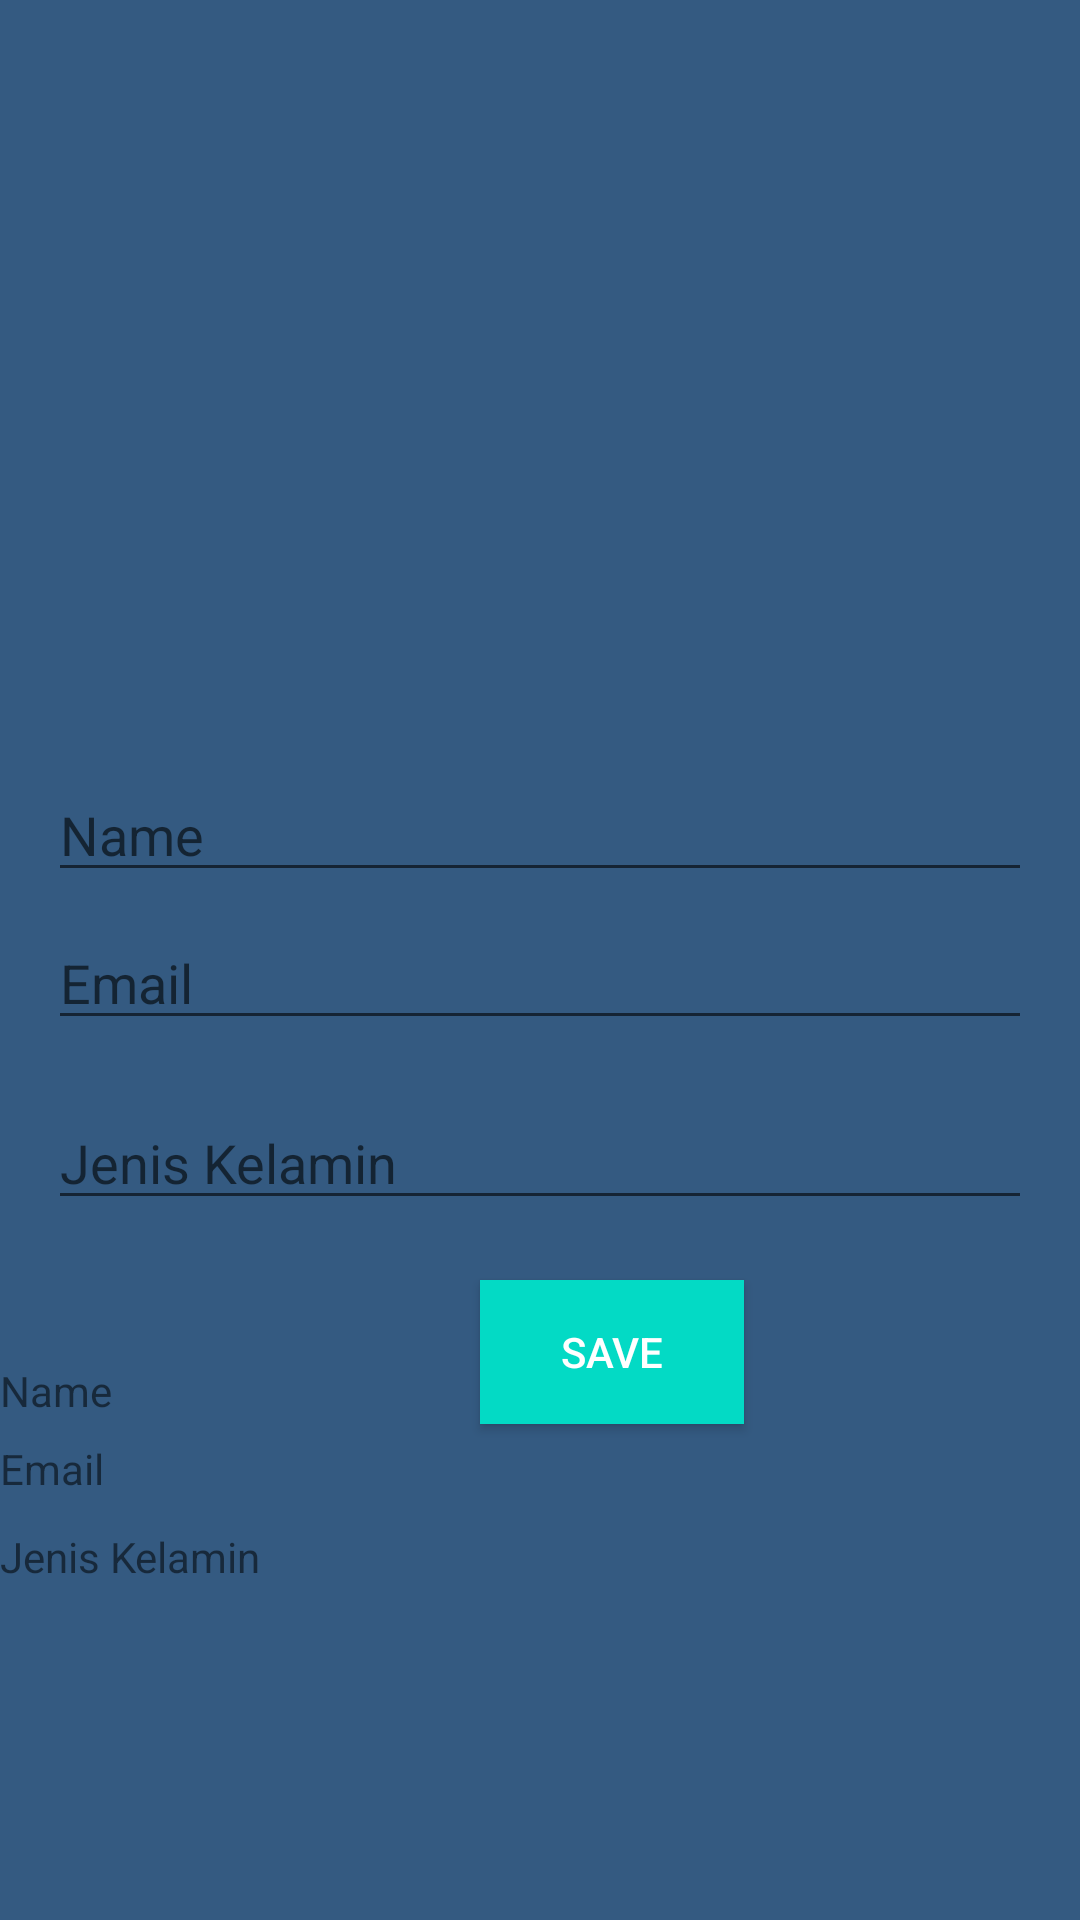

This screen was rendered from an Android layout file. Write that file and the resources it references.
<!-- AndroidManifest.xml: application theme AppTheme -->
<!-- res/layout/activity_profile.xml -->
<?xml version="1.0" encoding="utf-8"?>
<androidx.constraintlayout.widget.ConstraintLayout xmlns:android="http://schemas.android.com/apk/res/android"
    xmlns:app="http://schemas.android.com/apk/res-auto"
    xmlns:tools="http://schemas.android.com/tools"
    android:layout_width="match_parent"
    android:layout_height="match_parent"
    android:background="@drawable/bgmain"
    tools:context=".ProfileActivity">

    <ImageView
        android:id="@+id/imageView2"
        android:layout_width="150dp"
        android:layout_height="150dp"
        android:src="@drawable/ic_baseline_person_24"
        app:layout_constraintBottom_toBottomOf="parent"
        app:layout_constraintEnd_toEndOf="parent"
        app:layout_constraintHorizontal_bias="0.498"
        app:layout_constraintStart_toStartOf="parent"
        app:layout_constraintTop_toTopOf="parent"
        app:layout_constraintVertical_bias="0.075" />

    <EditText
        android:id="@+id/etName"
        android:layout_width="0dp"
        android:layout_height="wrap_content"
        android:layout_marginStart="16dp"
        android:layout_marginTop="256dp"
        android:layout_marginEnd="16dp"
        android:ems="10"
        android:hint="@string/name"
        android:inputType="textPersonName"
        app:layout_constraintEnd_toEndOf="parent"
        app:layout_constraintHorizontal_bias="0.0"
        app:layout_constraintStart_toStartOf="parent"
        app:layout_constraintTop_toTopOf="parent" />

    <EditText
        android:id="@+id/etEmail"
        android:layout_width="0dp"
        android:layout_height="wrap_content"
        android:layout_marginTop="8dp"
        android:ems="10"
        android:focusableInTouchMode="false"
        android:hint="@string/email"
        android:inputType="textEmailAddress"
        app:layout_constraintEnd_toEndOf="@+id/etName"
        app:layout_constraintStart_toStartOf="@+id/etName"
        app:layout_constraintTop_toBottomOf="@+id/etName" />

    <EditText
        android:id="@+id/etJenisKelamin"
        android:layout_width="0dp"
        android:layout_height="wrap_content"
        android:layout_marginTop="68dp"
        android:ems="10"
        android:focusableInTouchMode="false"
        android:hint="@string/jenis_kelamin"
        android:inputType="textEmailAddress"
        app:layout_constraintEnd_toEndOf="@+id/etName"
        app:layout_constraintHorizontal_bias="0.0"
        app:layout_constraintStart_toStartOf="@+id/etName"
        app:layout_constraintTop_toBottomOf="@+id/etName" />

    <Button
        android:id="@+id/btnUpdate"
        android:layout_width="wrap_content"
        android:layout_height="wrap_content"
        android:layout_marginStart="144dp"
        android:layout_marginLeft="144dp"
        android:layout_marginTop="20dp"
        android:background="@color/colorAccent"
        android:paddingStart="16dp"
        android:paddingEnd="16dp"
        android:text="@string/save"
        android:textColor="#FFFFFF"
        app:layout_constraintStart_toStartOf="@+id/etJenisKelamin"
        app:layout_constraintTop_toBottomOf="@+id/etJenisKelamin" />

    <TextView
        android:id="@+id/textView2"
        android:layout_width="match_parent"
        android:layout_height="wrap_content"
        android:text="@string/email"
        app:layout_constraintBottom_toBottomOf="parent"
        app:layout_constraintEnd_toStartOf="@+id/etName"
        app:layout_constraintHorizontal_bias="0.038"
        app:layout_constraintStart_toStartOf="@+id/etName"
        app:layout_constraintTop_toTopOf="parent"
        app:layout_constraintVertical_bias="0.773" />

    <TextView
        android:id="@+id/textView3"
        android:layout_width="match_parent"
        android:layout_height="wrap_content"
        android:text="@string/name"
        app:layout_constraintBottom_toBottomOf="parent"
        app:layout_constraintEnd_toStartOf="@+id/etName"
        app:layout_constraintHorizontal_bias="0.077"
        app:layout_constraintStart_toStartOf="@+id/etName"
        app:layout_constraintTop_toTopOf="parent"
        app:layout_constraintVertical_bias="0.731" />

    <TextView
        android:id="@+id/textView4"
        android:layout_width="match_parent"
        android:layout_height="wrap_content"
        android:text="@string/jenis_kelamin"
        app:layout_constraintBottom_toBottomOf="parent"
        app:layout_constraintEnd_toStartOf="@+id/etName"
        app:layout_constraintHorizontal_bias="0.038"
        app:layout_constraintStart_toStartOf="@+id/etName"
        app:layout_constraintTop_toTopOf="parent"
        app:layout_constraintVertical_bias="0.82" />

    <TextView
        android:id="@+id/version"
        android:layout_width="wrap_content"
        android:layout_height="wrap_content"
        android:layout_marginTop="712dp"
        android:text="Version 1.0"
        android:textSize="10dp"
        app:layout_constraintEnd_toEndOf="parent"
        app:layout_constraintHorizontal_bias="0.498"
        app:layout_constraintStart_toStartOf="parent"
        app:layout_constraintTop_toTopOf="parent" />


</androidx.constraintlayout.widget.ConstraintLayout>
<!-- resources referenced by this layout -->
<resources>
  <!-- drawable bgmain (drawable) -->
  <?xml version="1.0" encoding="utf-8"?>
  <selector xmlns:android="http://schemas.android.com/apk/res/android">
      <item>
          <shape>
              <gradient android:startColor="#345A81"
                  android:centerColor="#345A81"
                  android:endColor="#345A81">
              </gradient>
          </shape>
      </item>
  </selector>
  <string name="email">Email</string>
  <string name="jenis_kelamin">Jenis Kelamin</string>
  <string name="name">Name</string>
  <string name="save">Save</string>
  <style name="AppTheme" parent="Theme.AppCompat.Light.NoActionBar">
          
          <item name="colorPrimary">@color/colorPrimary</item>
          <item name="colorPrimaryDark">@color/colorPrimaryDark</item>
          <item name="colorAccent">@color/colorAccent</item>
  
          <item name="actionBarStyle">@style/MyActionBar</item>
      </style>
  <style name="MyActionBar" parent="@style/Widget.AppCompat.ActionBar.Solid">
          <item name="titleTextStyle">@style/MyTitleTextStyle</item>
      </style>
  <style name="MyTitleTextStyle" parent="@style/TextAppearance.AppCompat.Widget.ActionBar.Title">
          <item name="android:textColor">#000</item>
      </style>
  <!-- not gathered from this repository: default colours our renderer supplied (Android Studio template values) -->
  <color name="colorPrimary">#FF6200EE</color>
  <color name="colorPrimaryDark">#FF3700B3</color>
  <color name="colorAccent">#FF03DAC5</color>
</resources>
